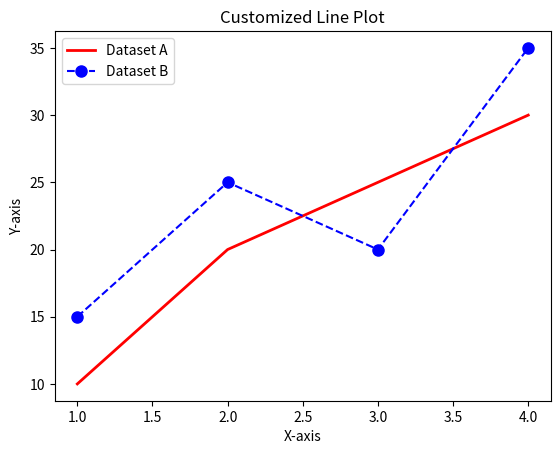

Here is the Python script that generated this plot:
import matplotlib.pyplot as plt

# Sample data
x = [1, 2, 3, 4]
y1 = [10, 20, 25, 30]
y2 = [15, 25, 20, 35]
# Customizing first line with solid style and red color
plt.plot(x, y1, label='Dataset A', color='red', linestyle='-', linewidth=2)

# Customizing second line with dashed style and blue color
plt.plot(x, y2, label='Dataset B', color='blue', linestyle='--', marker='o', markersize=8)

# Adding title and labels
plt.title('Customized Line Plot')
plt.xlabel('X-axis')
plt.ylabel('Y-axis')

# Adding legend
plt.legend()

# Show the plot
plt.show()
